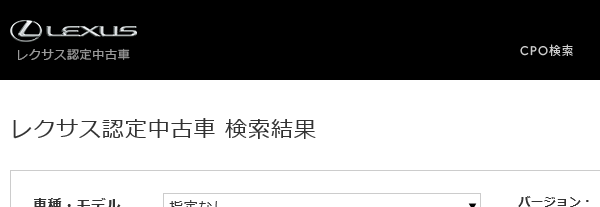
Task: 空のプロジェクト
Workflow: スクレイピングサイト移行

Step 1: ブラウザーにアタッチ：Work Items in window 'レクサス認定中古車 LEXUS CPO'
